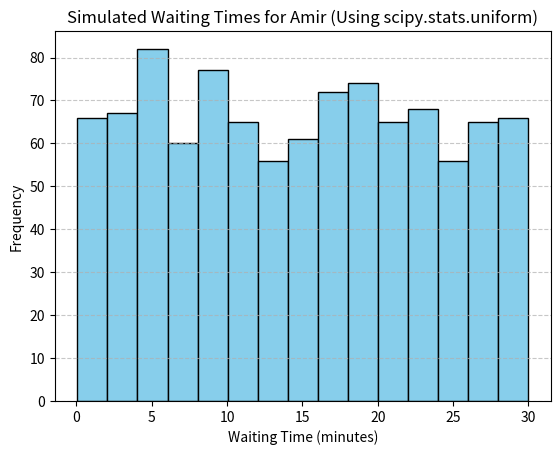

Python code for this plot:
# Question:
# Simulate Amir's waiting time 1000 times using a uniform distribution between 0 and 30 minutes. 
# Use scipy.stats.uniform for simulation and create a histogram to visualize the distribution.

# Explanation:
# The uniform distribution evenly distributes probabilities between 0 and 30 minutes. Using 
# scipy.stats.uniform, we simulate 1000 waiting times and visualize the frequency of wait times 
# with a histogram, revealing the expected distribution of Amir's waiting times.

# Full Answer:
# Step 1: Import necessary libraries
import numpy as np
import matplotlib.pyplot as plt
from scipy.stats import uniform

# Step 2: Set the random seed for reproducibility
np.random.seed(334)

# Step 3: Define the minimum and maximum wait times
min_time = 0
max_time = 30

# Step 4: Simulate 1000 waiting times using scipy.stats.uniform
waiting_times = uniform.rvs(loc=min_time, scale=max_time - min_time, size=1000)

# Step 5: Create a histogram of the simulated waiting times
plt.hist(waiting_times, bins=15, edgecolor='black', color='skyblue')
plt.title('Simulated Waiting Times for Amir (Using scipy.stats.uniform)')
plt.xlabel('Waiting Time (minutes)')
plt.ylabel('Frequency')
plt.grid(axis='y', linestyle='--', alpha=0.7)
plt.show()

# Answer Explanation:
# The scipy.stats.uniform function generates random variates evenly distributed between 0 and 30 minutes.
# A histogram illustrates the uniform distribution with 15 bins, showing the frequency of waiting times.
# This visualization highlights the equal likelihood of all wait durations in the given range.
